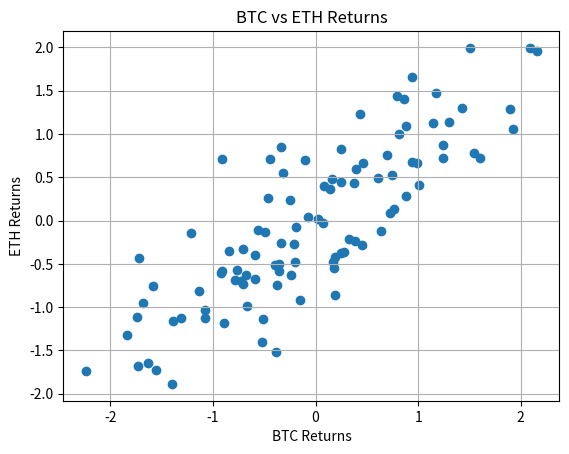

Write Python code to recreate this figure.
import os
import numpy as np
os.environ['MPLCONFIGDIR'] = os.getcwd() + "/.tmp"
import matplotlib.pyplot as plt
    
def build_plot():
    # TODO this is what you need to complete
    btc_returns = np.random.normal(0, 1, 100)
    eth_returns = btc_returns * 0.8 + np.random.normal(0, 0.5, 100)

    plt.scatter(btc_returns, eth_returns)
    plt.title("BTC vs ETH Returns")
    plt.xlabel("BTC Returns")
    plt.ylabel("ETH Returns")
    plt.grid(True)
    

############## DO NOT TOUCH AREA: START #################
def save_boxplot():
    # Save plot
    file_path = 'boxplot_' + str(np.random.randint(1000)) + '.png'
    plt.savefig(file_path)
    plt.close()  # Close the figure to free memory
    return os.path.abspath(file_path)

def main():
    build_plot()
    path = save_boxplot()
    print(path)

if __name__ == '__main__':
    main()
############## DO NOT TOUCH AREA: END ###################
